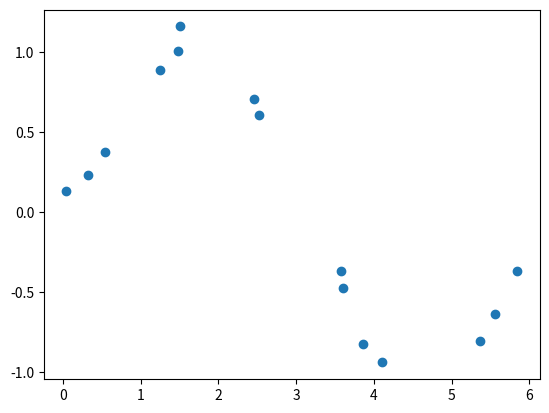

Here is the Python script that generated this plot:
# ML-lab1.py
# author lee3258
# time 2019/9/18

import numpy as np
import math
import matplotlib.pyplot as plt


# 以sin(x)生成数据,附带噪声
def generate_data(data_size,data_range):
	x0 = np.random.random((data_size,1)) * data_range
	x0 = np.sort(x0,0) # 按列排序, 便于画图
	error = np.random.randn(data_size,1) * 0.1
	y = np.sin(x0) + error
	return np.matrix(x0),np.matrix(y)

# 生成范德蒙德行列式
def Vandermonde_x(x0,m):
	x = np.ones((x0.shape[0],1))
	for i in range(1,m):
		x = np.hstack((x,np.power(x0,i)))
	return x

# 最小二乘法解参数
def least_square(x,y):
	print(x.shape)
	print(y.shape)
	w = (x.T * x).I * x.T * y
	print(w)
	return w

# 有正则项的最小二乘法
def least_square_reg(x,y,lamb):
	m = x.shape[1]
	w =(x.T * x + lamb * np.eye(m)).I * x.T * y
	return w




# 测试效果
def test(x0,y,w):
	# 画出给定点的散点图
	plt.scatter(x0.tolist(),y.tolist())
	# 画出结果的模拟曲线
	xw = np.linspace(0,2*math.pi,40)
	yw = np.polyval(w[::-1],xw)
	plt.plot(xw,yw)
	plt.show()




# 梯度函数
def gradient_function(x, y, w):
	m = x.shape[1]
	return  (1.0/m) * x.T * (x * w - y)

# 代价函数
def error_function( x, y, w):
	m = x.shape[1]
	diff = x * w  - y
	return 1.0/(2*m)*(diff * diff.T)

# 梯度下降法
def gradient_descent(x, y,learning_rate):
	m = x.shape[1]
	w = np.zeros((m,1))
	gradient = gradient_function(x,y,w)
	print(gradient)
	while  np.all(np.absolute(gradient) > 1e-5):
		w = w - learning_rate * gradient # 注意此处
		gradient = gradient_function(x,y,w)

	return w



# 共轭梯度法
def conjugate_gradient(x, y):
	Q = (1 / X.shape[1]) * (X.T * X + lambd * np.mat(np.eye(X.shape[1])))
	w = np.mat(np.zeros(x.shape[1])).T
	r = -gradient_function(x, y, w)
	p = r
	for i in range(1, x.shape[1]):
	    a = float((r.T * r) / (p.T * Q * p))
	    r_prev = r
	    W = W + a * p
	    r = r - a * Q * p
	    p = r + float((r.T * r) / (r_prev.T * r_prev)) * p
	return W




# 主函数
def main():
	m = 5
	data_size = 15
	data_range = math.pi * 2
	x0, y = generate_data(data_size,data_range)
	x = Vandermonde_x(x0,m)
	# w = least_square(x,y)
	# w = least_square_reg(x,y,0.1)
	w = gradient_descent(x,y,0.01)
	print(w)
	test(x0,y,w)



if __name__ == '__main__':
		main()

